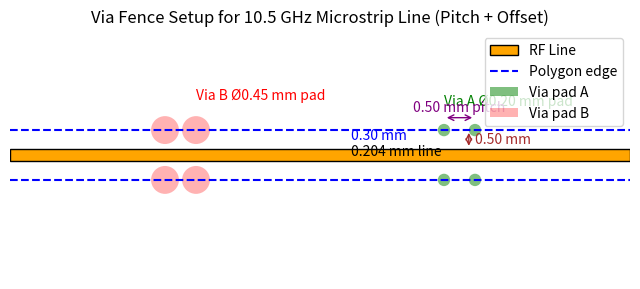

Reproduce this figure in Python.
import matplotlib.pyplot as plt

line_width = 0.204
via_pad_A = 0.20
via_pad_B = 0.45
polygon_offset = 0.30
via_pitch = 0.50  # center-to-center spacing
via_center_offset = 0.50  # RF line edge to via center

# RF line and fence representation
fig, ax = plt.subplots(figsize=(8, 4))

# Draw RF line
rf_line_y = 0
ax.add_patch(plt.Rectangle((-5, rf_line_y - line_width/2), 10, line_width, 
                           facecolor="orange", edgecolor="black", label="RF Line"))

# Draw ground plane edges (polygon edge at 0.30 mm from RF line edge)
polygon_y1 = rf_line_y + line_width/2 + polygon_offset
polygon_y2 = rf_line_y - line_width/2 - polygon_offset
ax.axhline(polygon_y1, color="blue", linestyle="--", label="Polygon edge")
ax.axhline(polygon_y2, color="blue", linestyle="--")

# Draw vias (case A and case B)
via_positions = [2, 2 + via_pitch]  # two vias for showing spacing
for x in via_positions:
    # Case A
    ax.add_patch(
        plt.Circle(
            (x, polygon_y1), via_pad_A / 2, facecolor="green", alpha=0.5,
            label="Via pad A" if x == 2 else ""
        )
    )
    ax.add_patch(plt.Circle((x, polygon_y2), via_pad_A/2, facecolor="green", alpha=0.5))
    # Case B
    ax.add_patch(
        plt.Circle(
            (-x, polygon_y1), via_pad_B / 2, facecolor="red", alpha=0.3,
            label="Via pad B" if x == 2 else ""
        )
    )
    ax.add_patch(plt.Circle((-x, polygon_y2), via_pad_B/2, facecolor="red", alpha=0.3))

# Add text annotations
ax.text(0.5, rf_line_y + line_width/2 + 0.15, "0.30 mm", color="blue")
ax.text(0.5, rf_line_y, "0.204 mm line", color="black")
ax.text(2, polygon_y1 + 0.4, "Via A Ø0.20 mm pad", color="green")
ax.text(-2, polygon_y1 + 0.5, "Via B Ø0.45 mm pad", color="red")

# Add pitch dimension (horizontal between vias)
ax.annotate("", xy=(2, polygon_y1 + 0.2), xytext=(2 + via_pitch, polygon_y1 + 0.2),
            arrowprops={"arrowstyle": "<->", "color": "purple"})
ax.text(2 + via_pitch/2, polygon_y1 + 0.3, f"{via_pitch:.2f} mm pitch", color="purple", ha="center")

# Add distance from RF line edge to via center
line_edge_y = rf_line_y + line_width/2
via_center_y = polygon_y1
ax.annotate("", xy=(2.4, line_edge_y), xytext=(2.4, via_center_y),
            arrowprops={"arrowstyle": "<->", "color": "brown"})
ax.text(
    2.5, (line_edge_y + via_center_y) / 2, f"{via_center_offset:.2f} mm", color="brown", va="center"
)

# Formatting
ax.set_xlim(-5, 5)
ax.set_ylim(-2, 2)
ax.set_aspect('equal', adjustable='box')
ax.axis("off")
ax.legend(loc="upper right")
plt.title("Via Fence Setup for 10.5 GHz Microstrip Line (Pitch + Offset)")

plt.savefig("via_fence_setup_pitch_offset.png", dpi=300, bbox_inches="tight")
plt.close()
